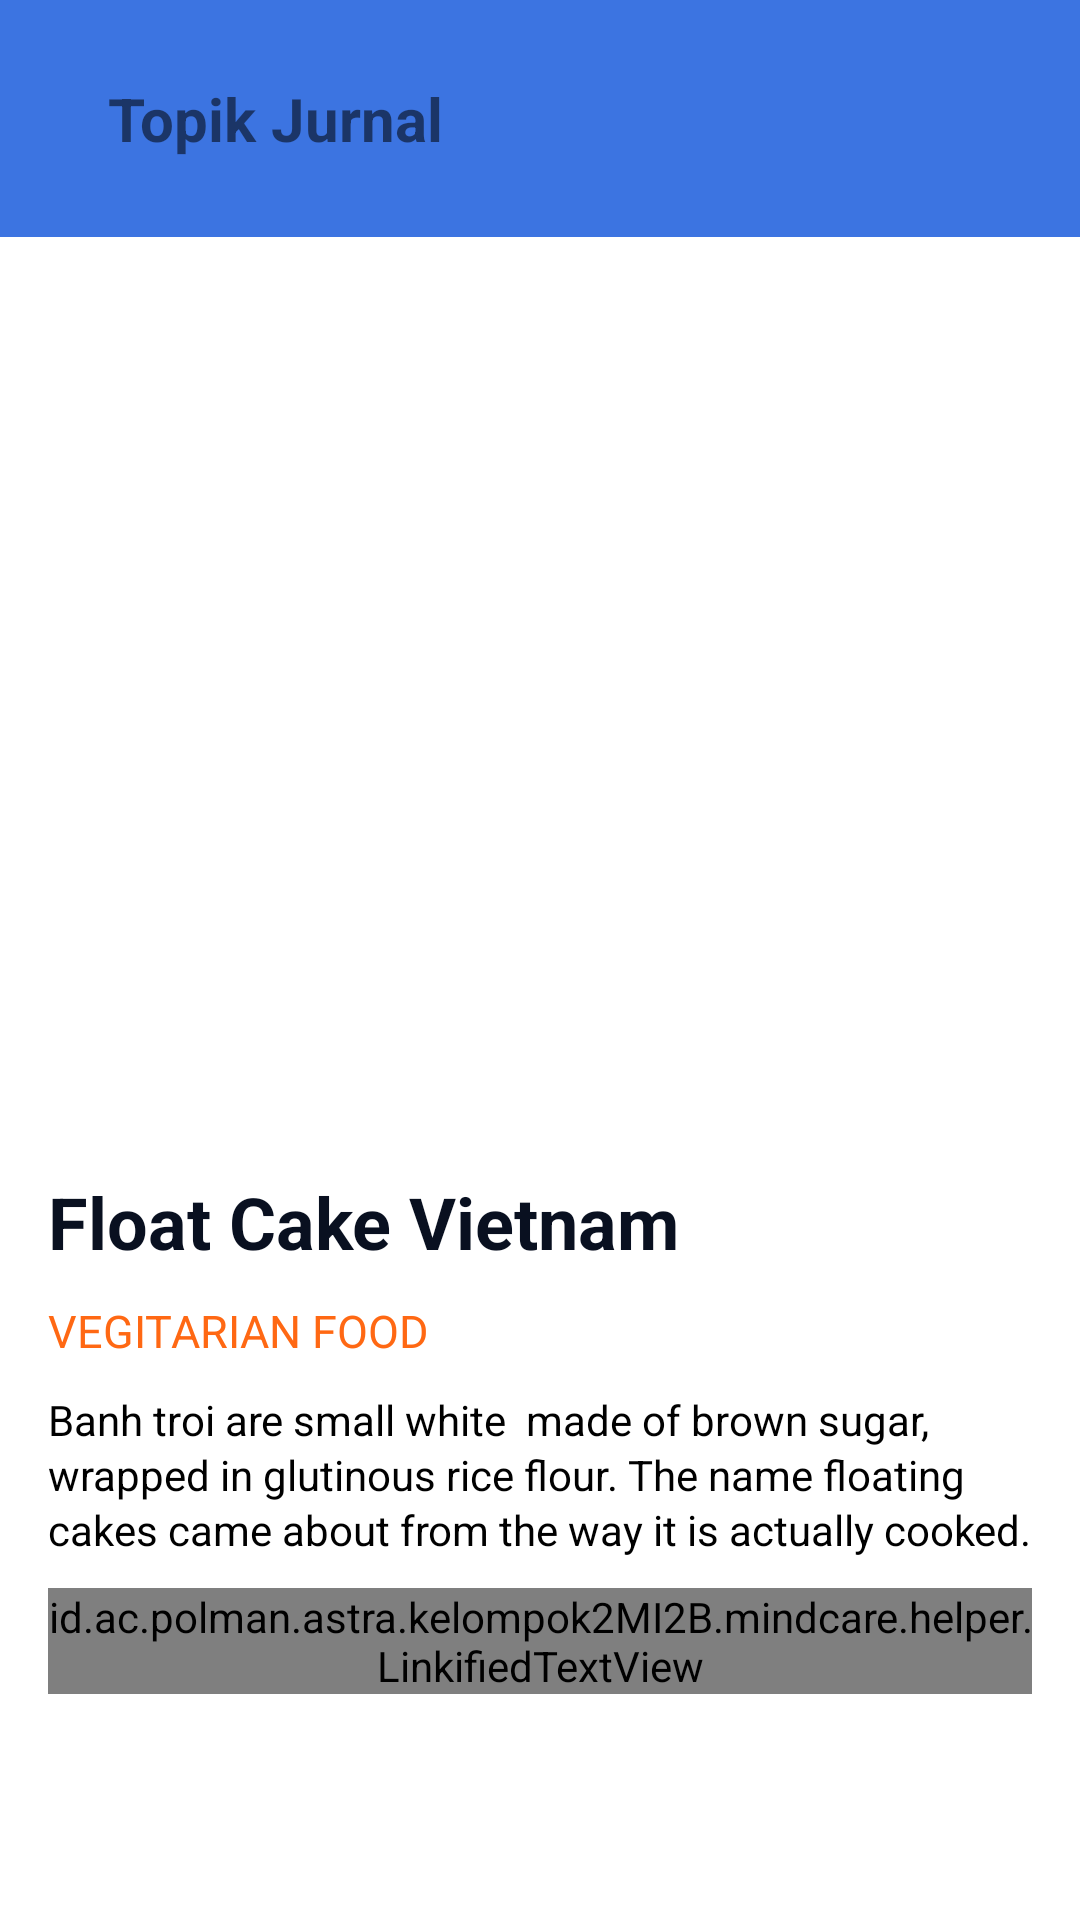

This screen was rendered from an Android layout file. Write that file and the resources it references.
<!-- AndroidManifest.xml: application theme Theme.MindCare -->
<!-- res/layout/fragment_detail_jurnal.xml -->
<?xml version="1.0" encoding="utf-8"?>
<androidx.constraintlayout.widget.ConstraintLayout xmlns:android="http://schemas.android.com/apk/res/android"
    xmlns:app="http://schemas.android.com/apk/res-auto"
    android:id="@+id/detail_jurnal"
    xmlns:tools="http://schemas.android.com/tools"
    android:layout_width="match_parent"
    android:layout_height="match_parent"
    android:background="@color/white">

    <RelativeLayout
        android:id="@+id/topbar"
        android:layout_width="match_parent"
        android:layout_height="wrap_content"
        android:padding="16dp"
        android:background="@color/colorUpBiru"
        tools:ignore="MissingConstraints"
        android:layout_marginTop="800dp"
        android:layout_marginBottom="8dp">

        <TextView
            android:layout_width="wrap_content"
            android:id="@+id/jurnal_jenis"
            android:layout_height="wrap_content"
            android:layout_centerVertical="true"
            android:layout_marginStart="20dp"
            android:layout_marginTop="20dp"
            android:layout_toEndOf="@+id/left_icon"
            android:text="Topik Jurnal"
            android:textSize="20dp"
            android:textStyle="bold" />

        <ImageView
            android:id="@+id/left_icon"
            android:layout_width="wrap_content"
            android:layout_height="wrap_content"
            android:layout_centerVertical="true"
            android:src="@drawable/ic_keyboard_arrow_left_black_24dp" />

    </RelativeLayout>


    <ImageView
        android:id="@+id/jurnal_gambar"
        android:layout_width="376dp"
        android:layout_height="242dp"
        android:layout_marginTop="30dp"
        android:scaleType="centerCrop"
        android:src="@drawable/ill_jurnal_2"
        app:layout_constraintEnd_toEndOf="parent"
        app:layout_constraintStart_toStartOf="parent"
        app:layout_constraintTop_toBottomOf="@+id/topbar" />

    <TextView
        android:id="@+id/jurnal_tanggal"
        android:layout_width="wrap_content"
        android:layout_height="wrap_content"
        android:layout_marginStart="16dp"
        android:text="VEGITARIAN FOOD"
        android:layout_marginTop="10dp"

        android:textColor="#FF6813"
        android:textSize="15sp"
        app:layout_constraintStart_toStartOf="parent"
        app:layout_constraintTop_toBottomOf="@+id/jurnal_judul" />

    <TextView

        android:id="@+id/jurnal_judul"
        android:layout_width="wrap_content"
        android:layout_height="wrap_content"
        android:layout_marginStart="16dp"
        android:layout_marginTop="40dp"
        android:textStyle="bold"
        android:text="Float Cake Vietnam"
        android:textColor="#091020"
        android:textSize="24sp"
        app:layout_constraintStart_toStartOf="parent"
        app:layout_constraintTop_toBottomOf="@+id/jurnal_gambar" />

    <TextView
        android:id="@+id/jurnal_konten"
        android:layout_width="0dp"
        android:layout_height="wrap_content"
        android:layout_marginStart="16dp"
        android:textColor="@color/black"
        android:layout_marginEnd="16dp"
        android:layout_marginTop="10dp"

        android:lineSpacingExtra="2dp"
        android:text="Banh troi are small white  made of brown sugar, wrapped in glutinous rice flour. The name floating cakes came about from the way it is actually cooked."
        app:layout_constraintEnd_toEndOf="parent"
        app:layout_constraintStart_toStartOf="parent"
        app:layout_constraintTop_toBottomOf="@+id/jurnal_tanggal" />



    <id.ac.polman.astra.kelompok2MI2B.mindcare.helper.LinkifiedTextView
        android:id="@+id/jurnal_sumber"
        android:layout_width="0dp"
        android:layout_height="wrap_content"

        android:layout_marginTop="10dp"
        android:layout_marginEnd="16dp"
        android:layout_marginLeft="10dp"
        android:layout_marginStart="16dp"
        android:lineSpacingExtra="2dp"
        app:layout_constraintTop_toBottomOf="@+id/jurnal_konten"
        app:layout_constraintEnd_toEndOf="parent"
        app:layout_constraintStart_toStartOf="parent"
        android:text="https://maps.google.com"
        android:autoLink="web"
        android:textColor="#FFFFFFFF"
        android:textSize="10sp" />

</androidx.constraintlayout.widget.ConstraintLayout>
<!-- resources referenced by this layout -->
<resources>
  <color name="black">#FF000000</color>
  
  
  
      ///#"
  <color name="colorUpBiru">#3c74e1</color>
  <color name="white">#FFFFFFFF</color>
  <style name="Theme.MindCare" parent="Theme.MaterialComponents.DayNight.NoActionBar">
          
          <item name="colorPrimary">@color/purple_500</item>
          <item name="colorPrimaryVariant">@color/colorUpBiru</item>
          <item name="colorOnPrimary">@color/white</item>
          
          <item name="colorSecondary">@color/teal_200</item>
          <item name="colorSecondaryVariant">@color/teal_700</item>
          <item name="colorOnSecondary">@color/black</item>
          
          <item name="android:statusBarColor">?attr/colorPrimaryVariant</item>
          
       </style>
  <color name="purple_500">#FF6200EE</color>
  <color name="teal_200">#FF03DAC5</color>
  <color name="teal_700">#FF018786</color>
</resources>
